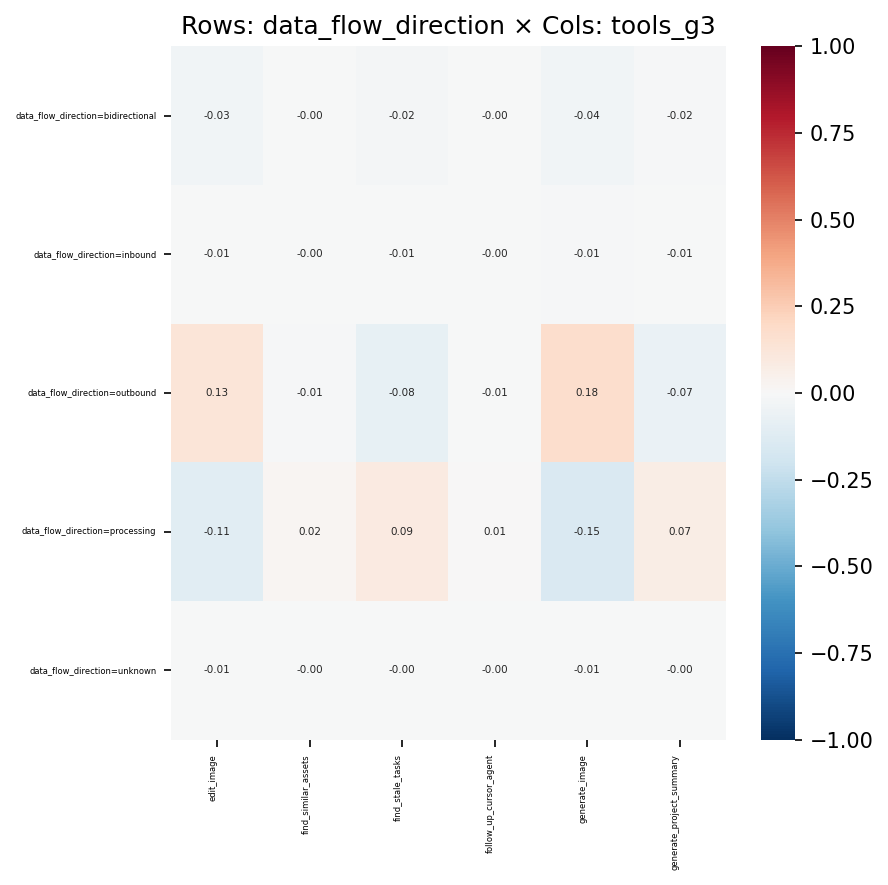

The table this chart was drawn from, first rows:
, edit_image, find_similar_assets, find_stale_tasks, follow_up_cursor_agent, generate_image, generate_project_summary
data_flow_direction=bidirectional, -0.03389, -0.004499, -0.0158, -0.001819, -0.03772, -0.01557
data_flow_direction=inbound, -0.007553, -0.001007, -0.006774, -0.0003837, -0.01056, -0.007441
data_flow_direction=outbound, 0.1318, -0.01346, -0.08213, -0.005634, 0.1769, -0.06589
data_flow_direction=processing, -0.1115, 0.01579, 0.09042, 0.006569, -0.1537, 0.07435
data_flow_direction=unknown, -0.00522, -0.0007094, -0.004468, -0.0002704, -0.006426, -0.004544
